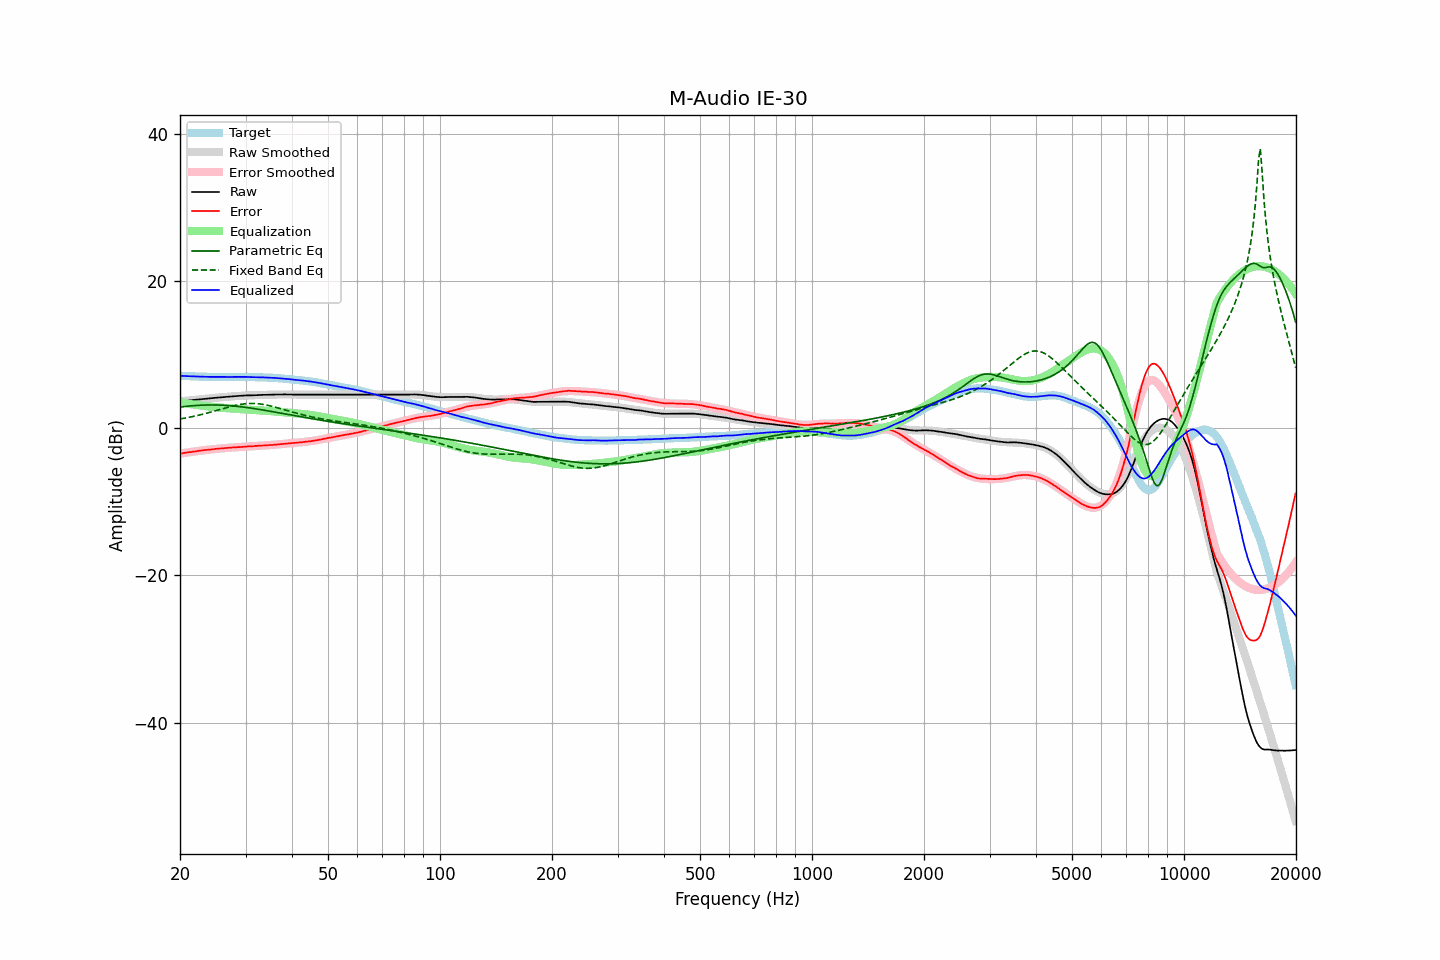

Values plotted in this chart, from the file beside it:
frequency, raw, error, smoothed, error_smoothed, equalization, parametric_eq, fixed_band_eq, equalized_raw, equalized_smoothed, target
20.00, 3.63, -3.47, 3.63, -3.47, 3.47, 2.86, 1.23, 7.10, 7.10, 7.10
20.20, 3.65, -3.44, 3.65, -3.44, 3.44, 2.88, 1.27, 7.09, 7.09, 7.09
20.40, 3.67, -3.41, 3.67, -3.40, 3.40, 2.91, 1.31, 7.07, 7.08, 7.08
20.61, 3.70, -3.37, 3.69, -3.37, 3.37, 2.93, 1.35, 7.07, 7.07, 7.07
20.81, 3.72, -3.33, 3.72, -3.34, 3.34, 2.95, 1.39, 7.06, 7.05, 7.05
21.02, 3.74, -3.30, 3.74, -3.30, 3.30, 2.98, 1.43, 7.04, 7.04, 7.04
21.23, 3.76, -3.27, 3.76, -3.27, 3.27, 3.00, 1.47, 7.03, 7.03, 7.03
21.44, 3.78, -3.26, 3.78, -3.24, 3.24, 3.02, 1.52, 7.02, 7.02, 7.04
21.66, 3.81, -3.21, 3.80, -3.21, 3.21, 3.03, 1.56, 7.02, 7.02, 7.02
21.87, 3.83, -3.19, 3.83, -3.18, 3.18, 3.05, 1.61, 7.01, 7.01, 7.02
22.09, 3.85, -3.15, 3.85, -3.15, 3.15, 3.06, 1.66, 7.00, 7.00, 7.00
22.31, 3.87, -3.12, 3.87, -3.12, 3.12, 3.08, 1.71, 6.99, 6.99, 6.99
22.54, 3.89, -3.09, 3.89, -3.09, 3.09, 3.09, 1.76, 6.98, 6.99, 6.98
22.76, 3.92, -3.06, 3.91, -3.07, 3.07, 3.10, 1.82, 6.98, 6.98, 6.98
22.99, 3.94, -3.03, 3.94, -3.04, 3.04, 3.11, 1.87, 6.98, 6.97, 6.97
23.22, 3.96, -3.00, 3.96, -3.01, 3.01, 3.12, 1.92, 6.97, 6.97, 6.96
23.45, 3.98, -2.99, 3.98, -2.98, 2.98, 3.13, 1.98, 6.96, 6.96, 6.97
23.69, 4.00, -2.96, 4.00, -2.96, 2.96, 3.13, 2.04, 6.95, 6.96, 6.96
23.92, 4.02, -2.93, 4.02, -2.93, 2.93, 3.14, 2.10, 6.95, 6.95, 6.95
24.16, 4.04, -2.92, 4.04, -2.91, 2.91, 3.14, 2.16, 6.95, 6.95, 6.96
24.40, 4.07, -2.89, 4.06, -2.88, 2.88, 3.14, 2.22, 6.95, 6.95, 6.96
24.65, 4.09, -2.86, 4.09, -2.86, 2.86, 3.14, 2.28, 6.95, 6.95, 6.95
24.89, 4.11, -2.84, 4.11, -2.84, 2.84, 3.13, 2.34, 6.95, 6.95, 6.95
25.14, 4.13, -2.81, 4.13, -2.82, 2.82, 3.13, 2.40, 6.95, 6.94, 6.94
25.39, 4.15, -2.79, 4.15, -2.80, 2.80, 3.12, 2.47, 6.95, 6.94, 6.94
25.65, 4.17, -2.77, 4.16, -2.78, 2.78, 3.12, 2.53, 6.95, 6.94, 6.94
25.91, 4.18, -2.76, 4.18, -2.76, 2.76, 3.11, 2.59, 6.93, 6.94, 6.94
26.16, 4.20, -2.75, 4.20, -2.74, 2.74, 3.10, 2.65, 6.94, 6.94, 6.95
26.43, 4.22, -2.72, 4.22, -2.72, 2.72, 3.09, 2.72, 6.94, 6.94, 6.94
26.69, 4.24, -2.70, 4.24, -2.70, 2.70, 3.07, 2.78, 6.94, 6.94, 6.94
26.96, 4.26, -2.68, 4.26, -2.69, 2.69, 3.06, 2.84, 6.94, 6.94, 6.94
27.23, 4.27, -2.67, 4.27, -2.67, 2.67, 3.04, 2.89, 6.94, 6.94, 6.94
27.50, 4.29, -2.65, 4.29, -2.65, 2.65, 3.02, 2.95, 6.94, 6.94, 6.94
27.77, 4.31, -2.64, 4.31, -2.64, 2.64, 3.00, 3.00, 6.95, 6.95, 6.95
28.05, 4.32, -2.62, 4.32, -2.62, 2.62, 2.98, 3.05, 6.94, 6.95, 6.94
28.33, 4.34, -2.61, 4.34, -2.61, 2.61, 2.96, 3.10, 6.95, 6.95, 6.95
28.62, 4.36, -2.59, 4.36, -2.59, 2.59, 2.94, 3.15, 6.95, 6.95, 6.95
28.90, 4.37, -2.59, 4.37, -2.58, 2.58, 2.91, 3.19, 6.95, 6.95, 6.96
29.19, 4.39, -2.57, 4.38, -2.56, 2.56, 2.89, 3.22, 6.95, 6.95, 6.96
29.48, 4.40, -2.55, 4.40, -2.55, 2.55, 2.86, 3.26, 6.95, 6.95, 6.95
29.78, 4.42, -2.53, 4.41, -2.54, 2.54, 2.83, 3.28, 6.96, 6.95, 6.95
30.08, 4.43, -2.52, 4.42, -2.52, 2.52, 2.81, 3.31, 6.95, 6.94, 6.95
30.38, 4.43, -2.50, 4.43, -2.51, 2.51, 2.78, 3.32, 6.94, 6.94, 6.93
30.68, 4.44, -2.49, 4.44, -2.49, 2.49, 2.75, 3.34, 6.93, 6.93, 6.93
30.99, 4.44, -2.49, 4.45, -2.48, 2.48, 2.71, 3.34, 6.92, 6.93, 6.93
31.30, 4.45, -2.48, 4.46, -2.47, 2.47, 2.68, 3.34, 6.91, 6.92, 6.93
31.61, 4.46, -2.46, 4.46, -2.45, 2.45, 2.65, 3.34, 6.91, 6.92, 6.92
31.93, 4.48, -2.42, 4.47, -2.44, 2.44, 2.61, 3.33, 6.92, 6.91, 6.90
32.24, 4.48, -2.43, 4.48, -2.42, 2.42, 2.58, 3.31, 6.90, 6.90, 6.91
32.57, 4.49, -2.40, 4.48, -2.41, 2.41, 2.54, 3.29, 6.90, 6.89, 6.89
32.89, 4.50, -2.39, 4.49, -2.40, 2.40, 2.51, 3.27, 6.90, 6.89, 6.89
33.22, 4.50, -2.38, 4.50, -2.38, 2.38, 2.47, 3.24, 6.88, 6.88, 6.88
33.55, 4.51, -2.37, 4.50, -2.37, 2.37, 2.44, 3.20, 6.88, 6.88, 6.88
33.89, 4.51, -2.36, 4.51, -2.36, 2.36, 2.40, 3.16, 6.86, 6.87, 6.87
34.23, 4.51, -2.34, 4.52, -2.34, 2.34, 2.36, 3.12, 6.85, 6.86, 6.85
34.57, 4.52, -2.33, 4.52, -2.33, 2.33, 2.32, 3.07, 6.84, 6.85, 6.85
34.92, 4.53, -2.30, 4.53, -2.31, 2.31, 2.28, 3.02, 6.84, 6.84, 6.83
35.27, 4.54, -2.31, 4.54, -2.29, 2.29, 2.25, 2.97, 6.83, 6.83, 6.85
35.62, 4.54, -2.28, 4.54, -2.28, 2.28, 2.21, 2.91, 6.82, 6.82, 6.82
35.97, 4.55, -2.27, 4.55, -2.26, 2.26, 2.17, 2.85, 6.81, 6.81, 6.82
... 635 more rows
